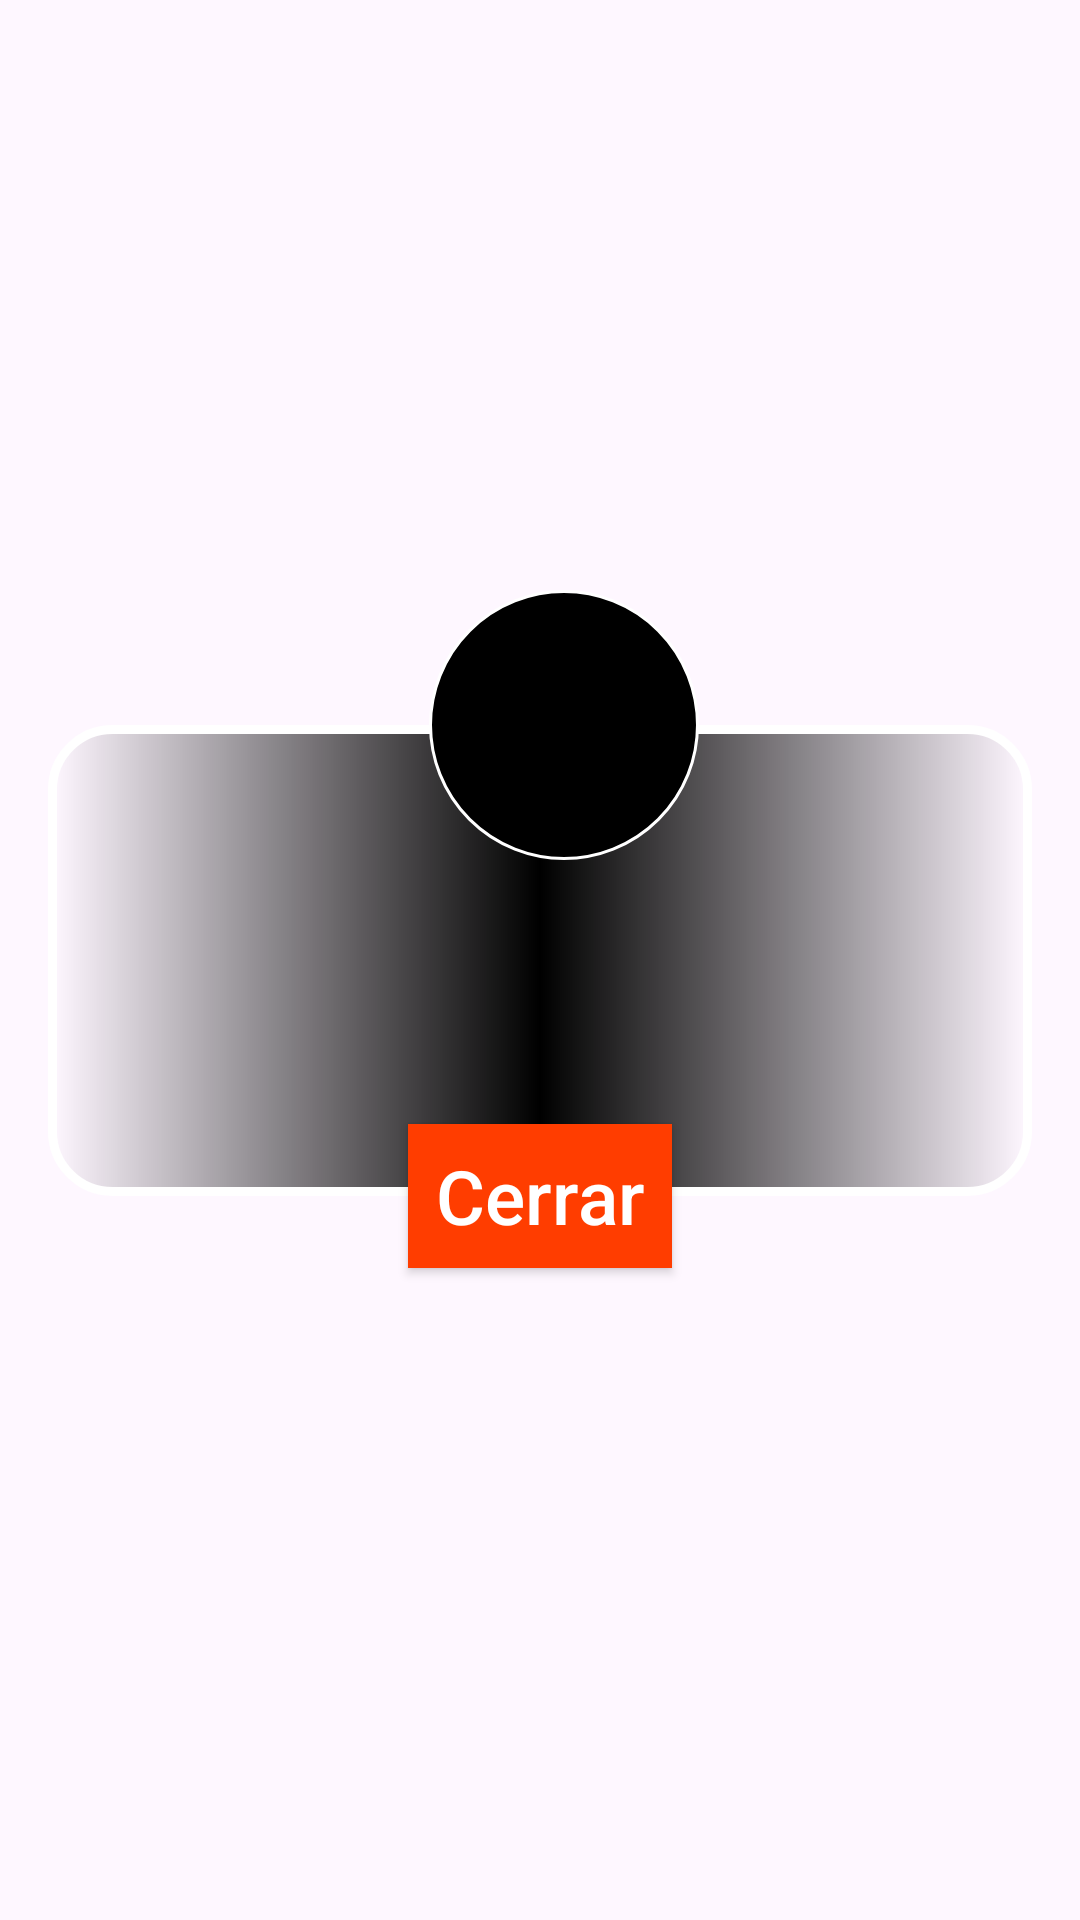

Android layout source for this screen:
<!-- AndroidManifest.xml: application theme Theme.PicoBotella -->
<!-- res/layout/dialogo_mostrar_reto.xml -->
<?xml version="1.0" encoding="utf-8"?>
<layout xmlns:android="http://schemas.android.com/apk/res/android"
    xmlns:app="http://schemas.android.com/apk/res-auto"
    xmlns:tools="http://schemas.android.com/tools">

    <data/>

    <androidx.constraintlayout.widget.ConstraintLayout
        android:layout_width="match_parent"
        android:layout_height="match_parent">

    <androidx.constraintlayout.widget.ConstraintLayout
        android:id="@+id/cl_contenedor"
        android:layout_width="match_parent"
        android:layout_height="wrap_content"
        android:layout_gravity="center"
        android:layout_margin="@dimen/dimen_text_contenedor"
        app:layout_constraintTop_toTopOf="parent"
        app:layout_constraintBottom_toBottomOf="parent"
        app:layout_constraintStart_toStartOf="parent"
        app:layout_constraintEnd_toEndOf="parent"
        android:background="@drawable/bg_content_dialog_reto">

        <TextView
            android:id="@+id/tv_reto"
            android:layout_width="match_parent"
            android:layout_height="wrap_content"
            android:layout_marginTop="70dp"
            android:layout_marginBottom="60dp"
            android:layout_marginStart="16dp"
            android:layout_marginEnd="16dp"
            tools:text = "retos que debes hacer"
            android:textAlignment="center"
            android:textColor="@color/white"
            android:textSize="20sp"
            android:textStyle="bold"
            app:layout_constraintTop_toTopOf="@+id/cl_contenedor"
            app:layout_constraintBottom_toBottomOf="@+id/cl_contenedor"
            app:layout_constraintStart_toStartOf="parent"
            app:layout_constraintEnd_toEndOf="parent"
            />

    </androidx.constraintlayout.widget.ConstraintLayout>

        <ImageView
            android:id="@+id/iv_reto"
            android:layout_width="90dp"
            tools:ignore="contentDescription"
            android:layout_height="90dp"
            android:background="@drawable/bg_circulo_reto"
            android:padding="2dp"
            android:src="@drawable/logoutiltek"
            app:layout_constraintBottom_toTopOf="@id/cl_contenedor"
            app:layout_constraintStart_toStartOf="@id/cl_contenedor"
            app:layout_constraintEnd_toEndOf="parent"
            app:layout_constraintTop_toTopOf="@id/cl_contenedor"
            />
        
        <Button
            android:id="@+id/btnCerrar"
            android:layout_width="wrap_content"
            android:layout_height="wrap_content"
            android:background="@color/color_general"
            android:text="@string/btnCerrarDialog"
            android:textColor="@color/white"
            android:textAllCaps="false"
            android:textSize="25sp"
            app:layout_constraintTop_toBottomOf="@id/cl_contenedor"
            app:layout_constraintBottom_toBottomOf="@id/cl_contenedor"
            app:layout_constraintStart_toStartOf="@id/cl_contenedor"
            app:layout_constraintEnd_toEndOf="@id/cl_contenedor"
            />


    </androidx.constraintlayout.widget.ConstraintLayout>
</layout>
<!-- resources referenced by this layout -->
<resources>
  <color name="color_general">#FF3D00</color>
  <color name="white">#FFFFFFFF</color>
  <dimen name="dimen_text_contenedor">16dp</dimen>
  <!-- drawable bg_circulo_reto (drawable) -->
  <shape xmlns:android="http://schemas.android.com/apk/res/android"
      android:shape="oval">
      <solid android:color="@color/black"/>
  
      <stroke
          android:width="1dp"
          android:color="@color/white"/>
  
  
  </shape>
  <!-- drawable bg_content_dialog_reto (drawable) -->
  <?xml version="1.0" encoding="utf-8"?>
  <shape xmlns:android="http://schemas.android.com/apk/res/android"
      android:shape="rectangle">
  
      <gradient android:centerColor="@color/black"/>
      <stroke android:width="3dp"
          android:color="@color/white"/>
  <corners android:radius="20dp"/>
  </shape>
  <string name="btnCerrarDialog">Cerrar</string>
  <style name="Theme.PicoBotella" parent="Base.Theme.PicoBotella" />
  <color name="black">#FF000000</color>
  <style name="Base.Theme.PicoBotella" parent="Theme.Material3.DayNight.NoActionBar">
          
          <item name="colorPrimary">@color/color_general</item>
          <item name="colorPrimaryVariant">@color/primary_variante</item>
  
      </style>
  <color name="primary_variante">#607D8B</color>
</resources>
